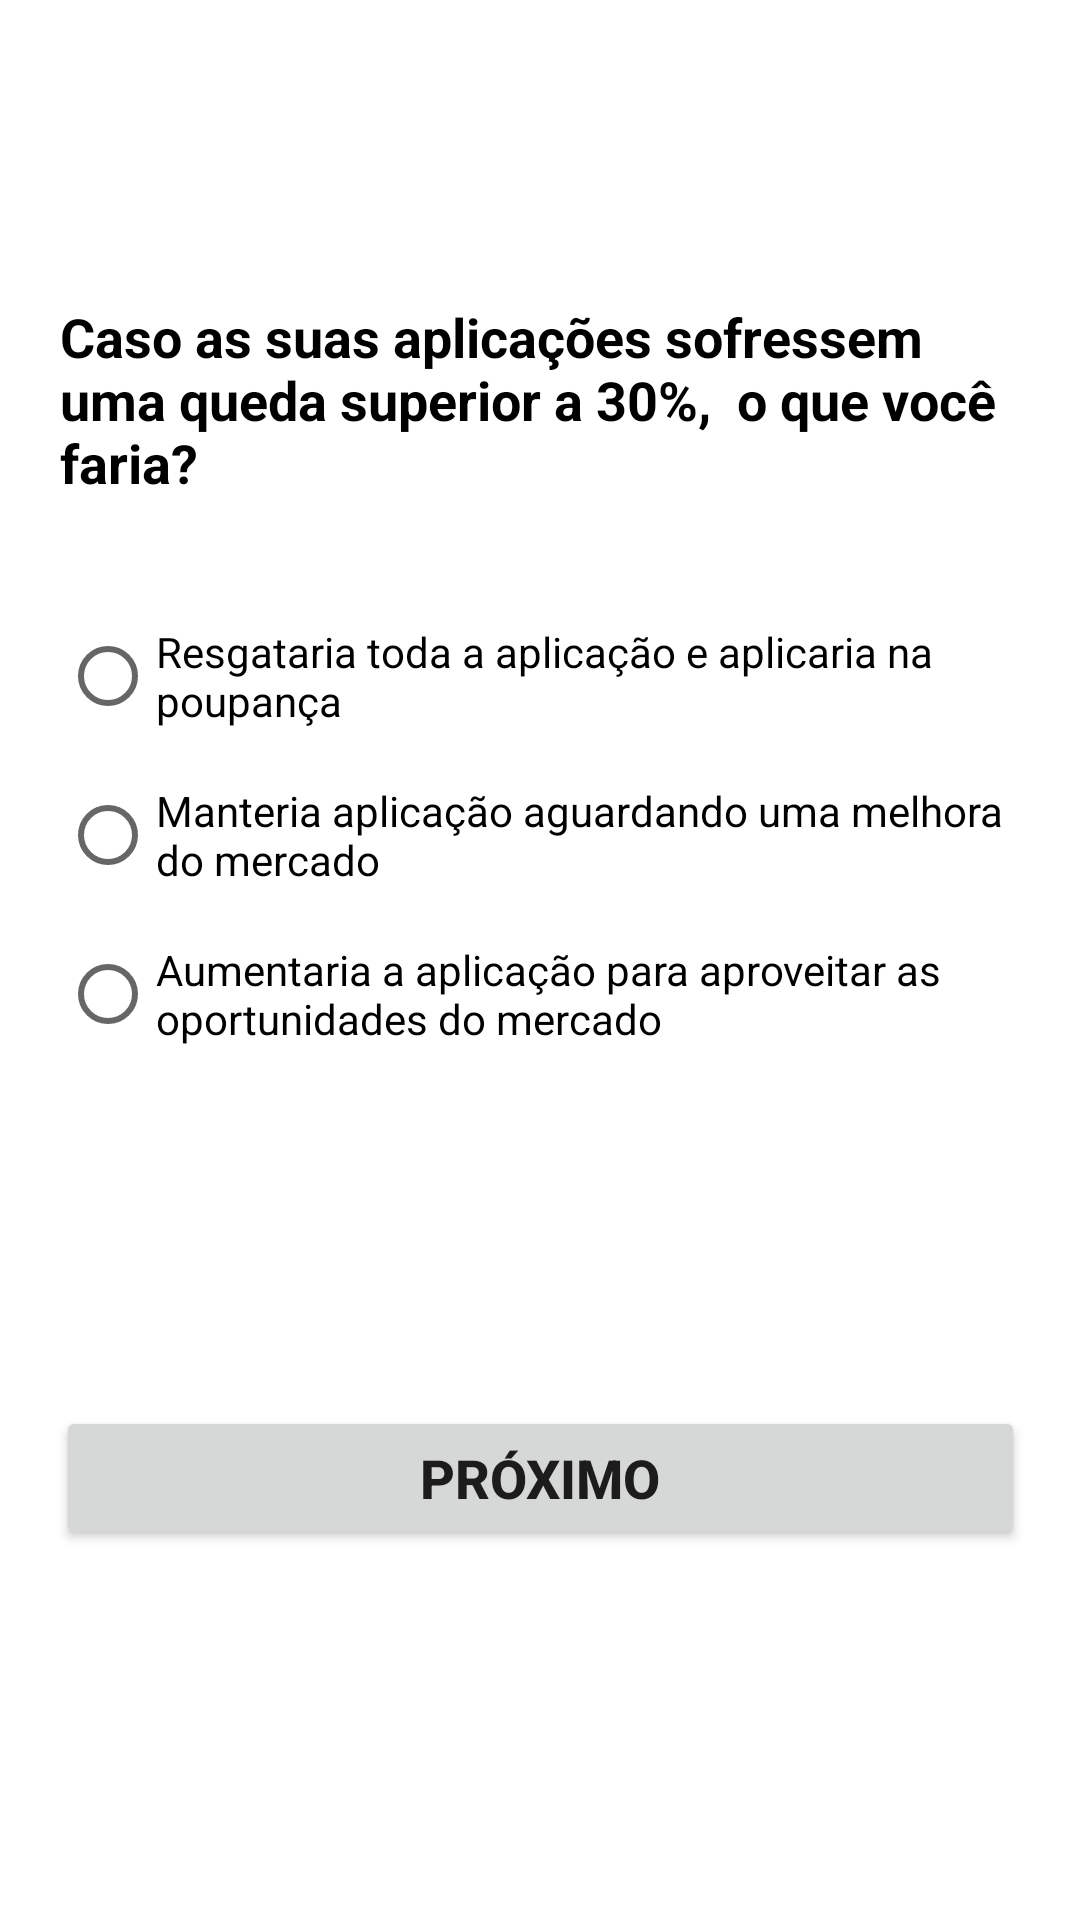

Produce the Android XML layout that renders to this screen, including the resource entries it uses.
<!-- AndroidManifest.xml: application theme Theme.Marcos_Cassiano_DR1_TP3 -->
<!-- res/layout/fragment_question_five.xml -->
<?xml version="1.0" encoding="utf-8"?>
<androidx.constraintlayout.widget.ConstraintLayout xmlns:android="http://schemas.android.com/apk/res/android"
    xmlns:app="http://schemas.android.com/apk/res-auto"
    xmlns:tools="http://schemas.android.com/tools"
    android:id="@+id/frameLayout5"
    android:layout_width="match_parent"
    android:layout_height="match_parent"
    tools:context=".QuestionFiveFragment">

    <TextView
        android:id="@+id/textView2"
        android:layout_width="match_parent"
        android:layout_height="wrap_content"
        android:layout_marginHorizontal="20dp"
        android:layout_marginTop="100dp"
        android:text="Caso as suas aplicações sofressem uma queda superior a 30%,
 o que você faria?"
        android:textColor="@color/black"
        android:textSize="18sp"

        android:textStyle="bold"
        app:layout_constraintEnd_toEndOf="parent"
        app:layout_constraintStart_toStartOf="parent"
        app:layout_constraintTop_toTopOf="parent" />

    <RadioGroup
        android:id="@+id/RadioGQuestions"
        android:layout_width="match_parent"
        android:layout_height="wrap_content"
        android:layout_marginHorizontal="20dp"
        android:layout_marginTop="30dp"
        app:layout_constraintEnd_toEndOf="parent"
        app:layout_constraintStart_toStartOf="parent"
        app:layout_constraintTop_toBottomOf="@+id/textView2">

        <RadioButton
            android:id="@+id/radioBtn1"
            android:layout_marginTop="5dp"
            android:layout_width="match_parent"
            android:layout_height="wrap_content"
            android:text="Resgataria toda a aplicação e aplicaria na poupança" />

        <RadioButton
            android:id="@+id/radioBtn2"
            android:layout_marginTop="5dp"
            android:layout_width="match_parent"
            android:layout_height="wrap_content"
            android:text="Manteria aplicação aguardando uma melhora do mercado" />

        <RadioButton
            android:id="@+id/radioBtn3"
            android:layout_marginTop="5dp"
            android:layout_width="match_parent"
            android:layout_height="wrap_content"
            android:text="Aumentaria a aplicação para aproveitar as oportunidades do mercado" />


    </RadioGroup>

    <Button
        android:id="@+id/btnNext"
        android:layout_width="323dp"
        android:layout_height="48dp"
        android:layout_marginTop="10dp"
        android:layout_marginBottom="20dp"
        android:paddingHorizontal="10dp"
        android:text="Próximo"
        android:textSize="18sp"
        android:textStyle="bold"
        app:layout_constraintBottom_toBottomOf="parent"
        app:layout_constraintEnd_toEndOf="parent"
        app:layout_constraintStart_toStartOf="parent"
        app:layout_constraintTop_toBottomOf="@+id/RadioGQuestions" />

</androidx.constraintlayout.widget.ConstraintLayout>
<!-- resources referenced by this layout -->
<resources>
  <style name="Theme.Marcos_Cassiano_DR1_TP3" parent="Theme.MaterialComponents.DayNight.DarkActionBar">
          
          <item name="colorPrimary">@color/purple_500</item>
          <item name="colorPrimaryVariant">@color/purple_700</item>
          <item name="colorOnPrimary">@color/white</item>
          
          <item name="colorSecondary">@color/teal_200</item>
          <item name="colorSecondaryVariant">@color/teal_700</item>
          <item name="colorOnSecondary">@color/black</item>
          
          <item name="android:statusBarColor" tools:targetApi="l">?attr/colorPrimaryVariant</item>
          
      </style>
  <!-- not gathered from this repository: default colours our renderer supplied (Android Studio template values) -->
  <color name="purple_500">#FF6200EE</color>
  <color name="purple_700">#FF3700B3</color>
  <color name="teal_200">#FF03DAC5</color>
  <color name="teal_700">#FF018786</color>
  <color name="black">#FF000000</color>
  <color name="white">#FFFFFFFF</color>
</resources>
